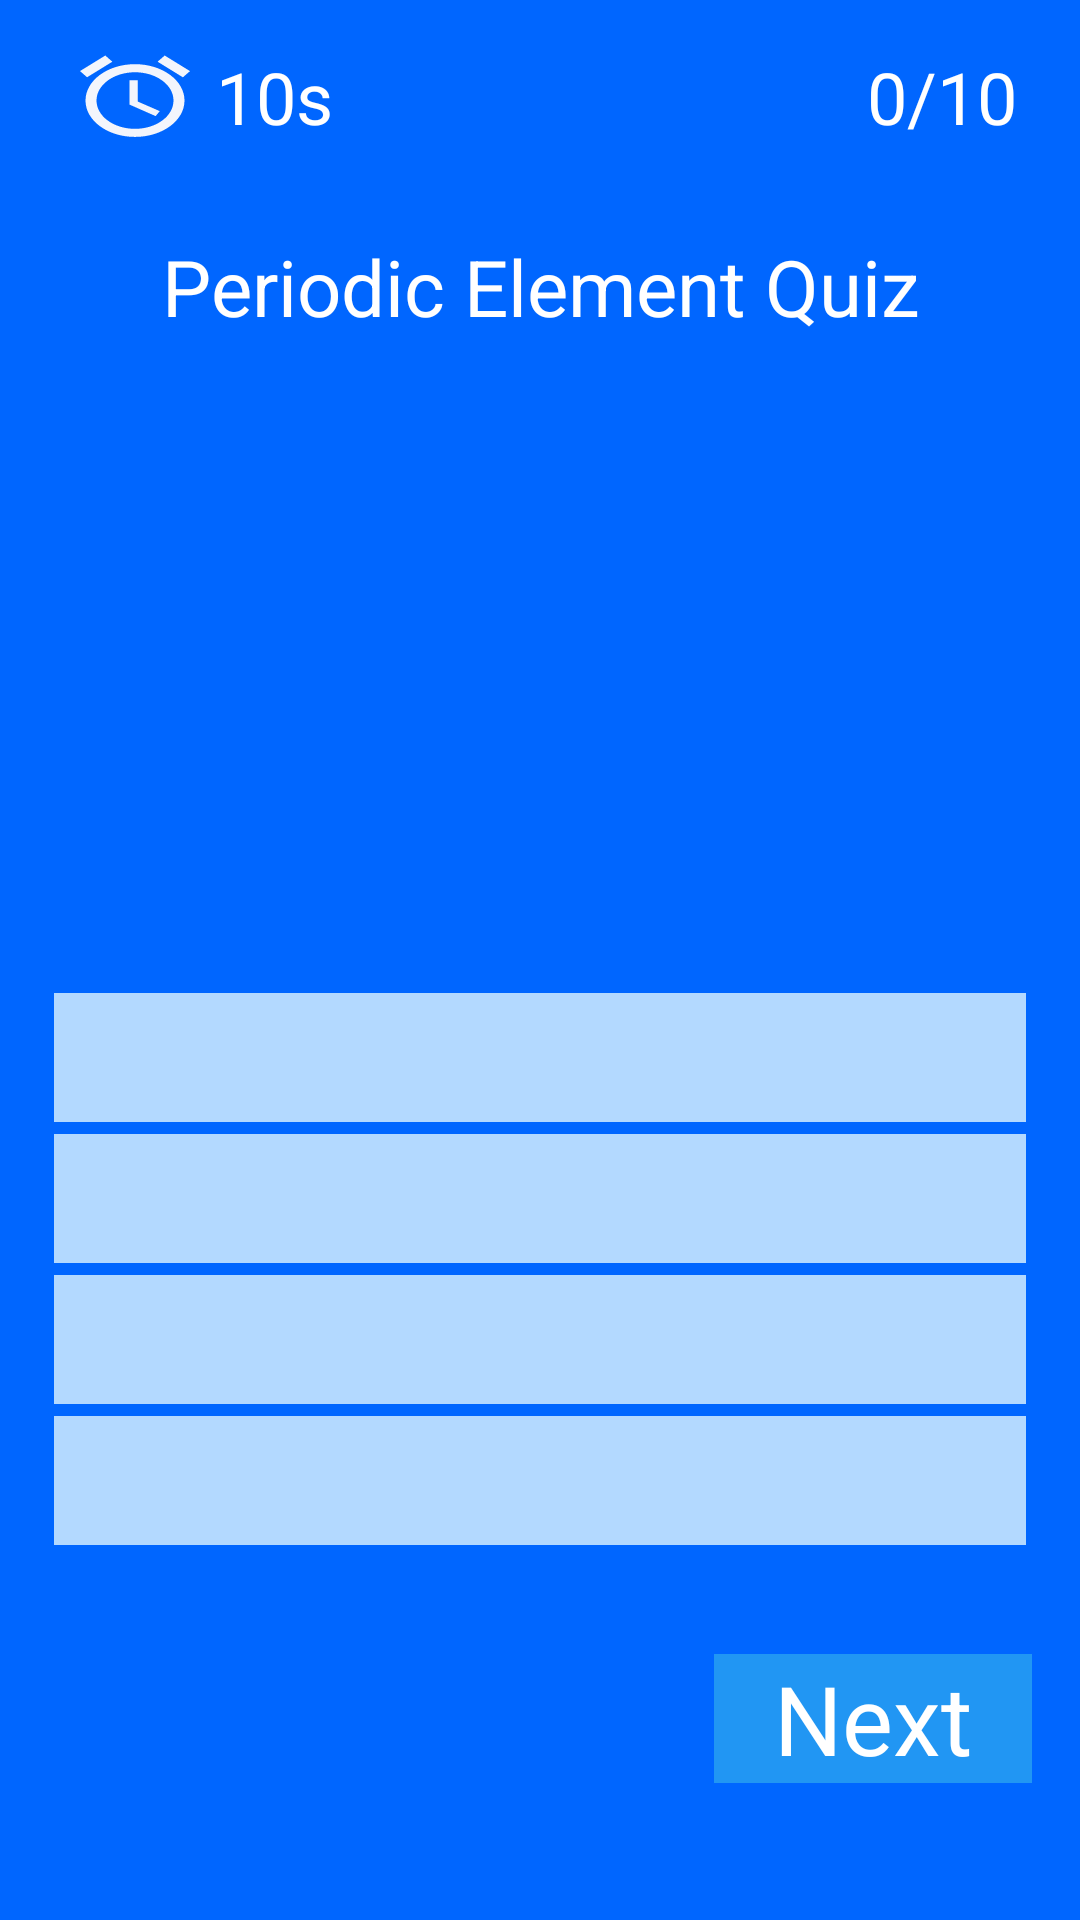

Reconstruct the res/layout file that produces this screen, plus the resources it refers to.
<!-- AndroidManifest.xml: application theme Theme.PeriodicTable -->
<!-- res/layout/activity_game_start.xml -->
<?xml version="1.0" encoding="utf-8"?>
<LinearLayout xmlns:android="http://schemas.android.com/apk/res/android"
    xmlns:app="http://schemas.android.com/apk/res-auto"
    xmlns:tools="http://schemas.android.com/tools"
    android:orientation="vertical"
    android:layout_width="match_parent"
    android:layout_height="match_parent"
    android:background="#0066ff"
    android:gravity="center"
    android:padding="16dp">
    
    <LinearLayout
        android:layout_width="match_parent"
        android:layout_height="wrap_content"
        android:orientation="horizontal">
        <LinearLayout
            android:layout_width="wrap_content"
            android:layout_height="wrap_content"
            android:orientation="horizontal">

            <ImageView
                android:layout_width="44dp"
                android:layout_height="match_parent"
                android:layout_marginLeft="7dp"
                android:background="@drawable/ic_baseline_access_alarm_24" />
            <TextView
                android:layout_width="wrap_content"
                android:layout_height="wrap_content"
                android:id="@+id/tvTimer"
                android:layout_marginLeft="5dp"
                android:text="10s"
                android:textColor="#ffff"
                android:textSize="24sp" />
        </LinearLayout>
        <LinearLayout
            android:layout_width="match_parent"
            android:layout_height="wrap_content"
            android:gravity="right"
            android:orientation="horizontal">
            <ImageView
                android:layout_width="wrap_content"
                android:layout_height="wrap_content"
                app:srcCompat="@drawable/star" />
            <TextView
                android:layout_width="wrap_content"
                android:layout_height="wrap_content"
                android:id="@+id/tvPoints"
                android:layout_marginLeft="5dp"
                android:layout_marginRight="5dp"
                android:text="0/10"
                android:textColor="#ffff"
                android:textSize="24sp" />
        </LinearLayout>
    </LinearLayout>
    
    <LinearLayout
        android:layout_width="match_parent"
        android:layout_height="match_parent"
        android:gravity="center"
        android:orientation="vertical">
        
        <TextView
            android:layout_width="match_parent"
            android:layout_height="wrap_content"
            android:layout_marginBottom="5dp"
            android:gravity="center"
            android:textColor="#ffff"
            android:text="Periodic Element Quiz"
            android:textSize="26sp" />
        
        <LinearLayout
            android:layout_width="match_parent"
            android:layout_height="wrap_content"
            android:gravity="center"
            android:orientation="vertical">

            <ImageView
                android:id="@+id/ivShowImage"
                android:layout_width="374dp"
                android:layout_height="201dp"
                android:layout_margin="5dp"
                tools:srcCompat="@drawable/one" />
            <Button
                android:layout_width="match_parent"
                android:layout_height="wrap_content"
                android:id="@+id/btn1"
                android:onClick="answerSelected"
                android:textSize="32sp"
                android:textColor="@android:color/white"
                android:background="#b3d9ff"
                app:backgroundTint="@null"
                android:layout_margin="2dp" />
            <Button
                android:layout_width="match_parent"
                android:layout_height="wrap_content"
                android:id="@+id/btn2"
                android:onClick="answerSelected"
                android:textSize="32sp"
                android:textColor="@android:color/white"
                android:background="#b3d9ff"
                app:backgroundTint="@null"
                android:layout_margin="2dp" />
            <Button
                android:layout_width="match_parent"
                android:layout_height="wrap_content"
                android:id="@+id/btn3"
                android:onClick="answerSelected"
                android:textSize="32sp"
                android:textColor="@android:color/white"
                android:background="#b3d9ff"
                app:backgroundTint="@null"
                android:layout_margin="2dp" />
            <Button
                android:layout_width="match_parent"
                android:layout_height="wrap_content"
                android:id="@+id/btn4"
                android:onClick="answerSelected"
                android:textSize="32sp"
                android:textColor="@android:color/white"
                android:background="#b3d9ff"
                app:backgroundTint="@null"
                android:layout_margin="2dp" />
            <TextView
                android:layout_width="match_parent"
                android:layout_height="wrap_content"
                android:id="@+id/tvResult"
                android:layout_margin="5dp"
                android:gravity="center"
                android:textSize="18sp" />
            <Button
                android:layout_width="wrap_content"
                android:layout_height="wrap_content"
                android:layout_gravity="right"
                android:onClick="nextQuestion"
                android:paddingLeft="20dp"
                android:paddingRight="20dp"
                android:text="Next"
                android:textSize="32sp"
                android:textColor="@android:color/white"
                android:background="#2196f3"
                app:backgroundTint="@null" />
        </LinearLayout>
    </LinearLayout>
</LinearLayout>
<!-- resources referenced by this layout -->
<resources>
  <!-- drawable ic_baseline_access_alarm_24 (drawable) -->
  <vector android:height="24dp" android:tint="#F3F5FC"
      android:viewportHeight="24" android:viewportWidth="24"
      android:width="24dp" xmlns:android="http://schemas.android.com/apk/res/android">
      <path android:fillColor="@android:color/white" android:pathData="M22,5.72l-4.6,-3.86 -1.29,1.53 4.6,3.86L22,5.72zM7.88,3.39L6.6,1.86 2,5.71l1.29,1.53 4.59,-3.85zM12.5,8L11,8v6l4.75,2.85 0.75,-1.23 -4,-2.37L12.5,8zM12,4c-4.97,0 -9,4.03 -9,9s4.02,9 9,9c4.97,0 9,-4.03 9,-9s-4.03,-9 -9,-9zM12,20c-3.87,0 -7,-3.13 -7,-7s3.13,-7 7,-7 7,3.13 7,7 -3.13,7 -7,7z"/>
  </vector>
  <!-- drawable one: png bitmap (drawable, 50343 bytes) -->
</resources>
